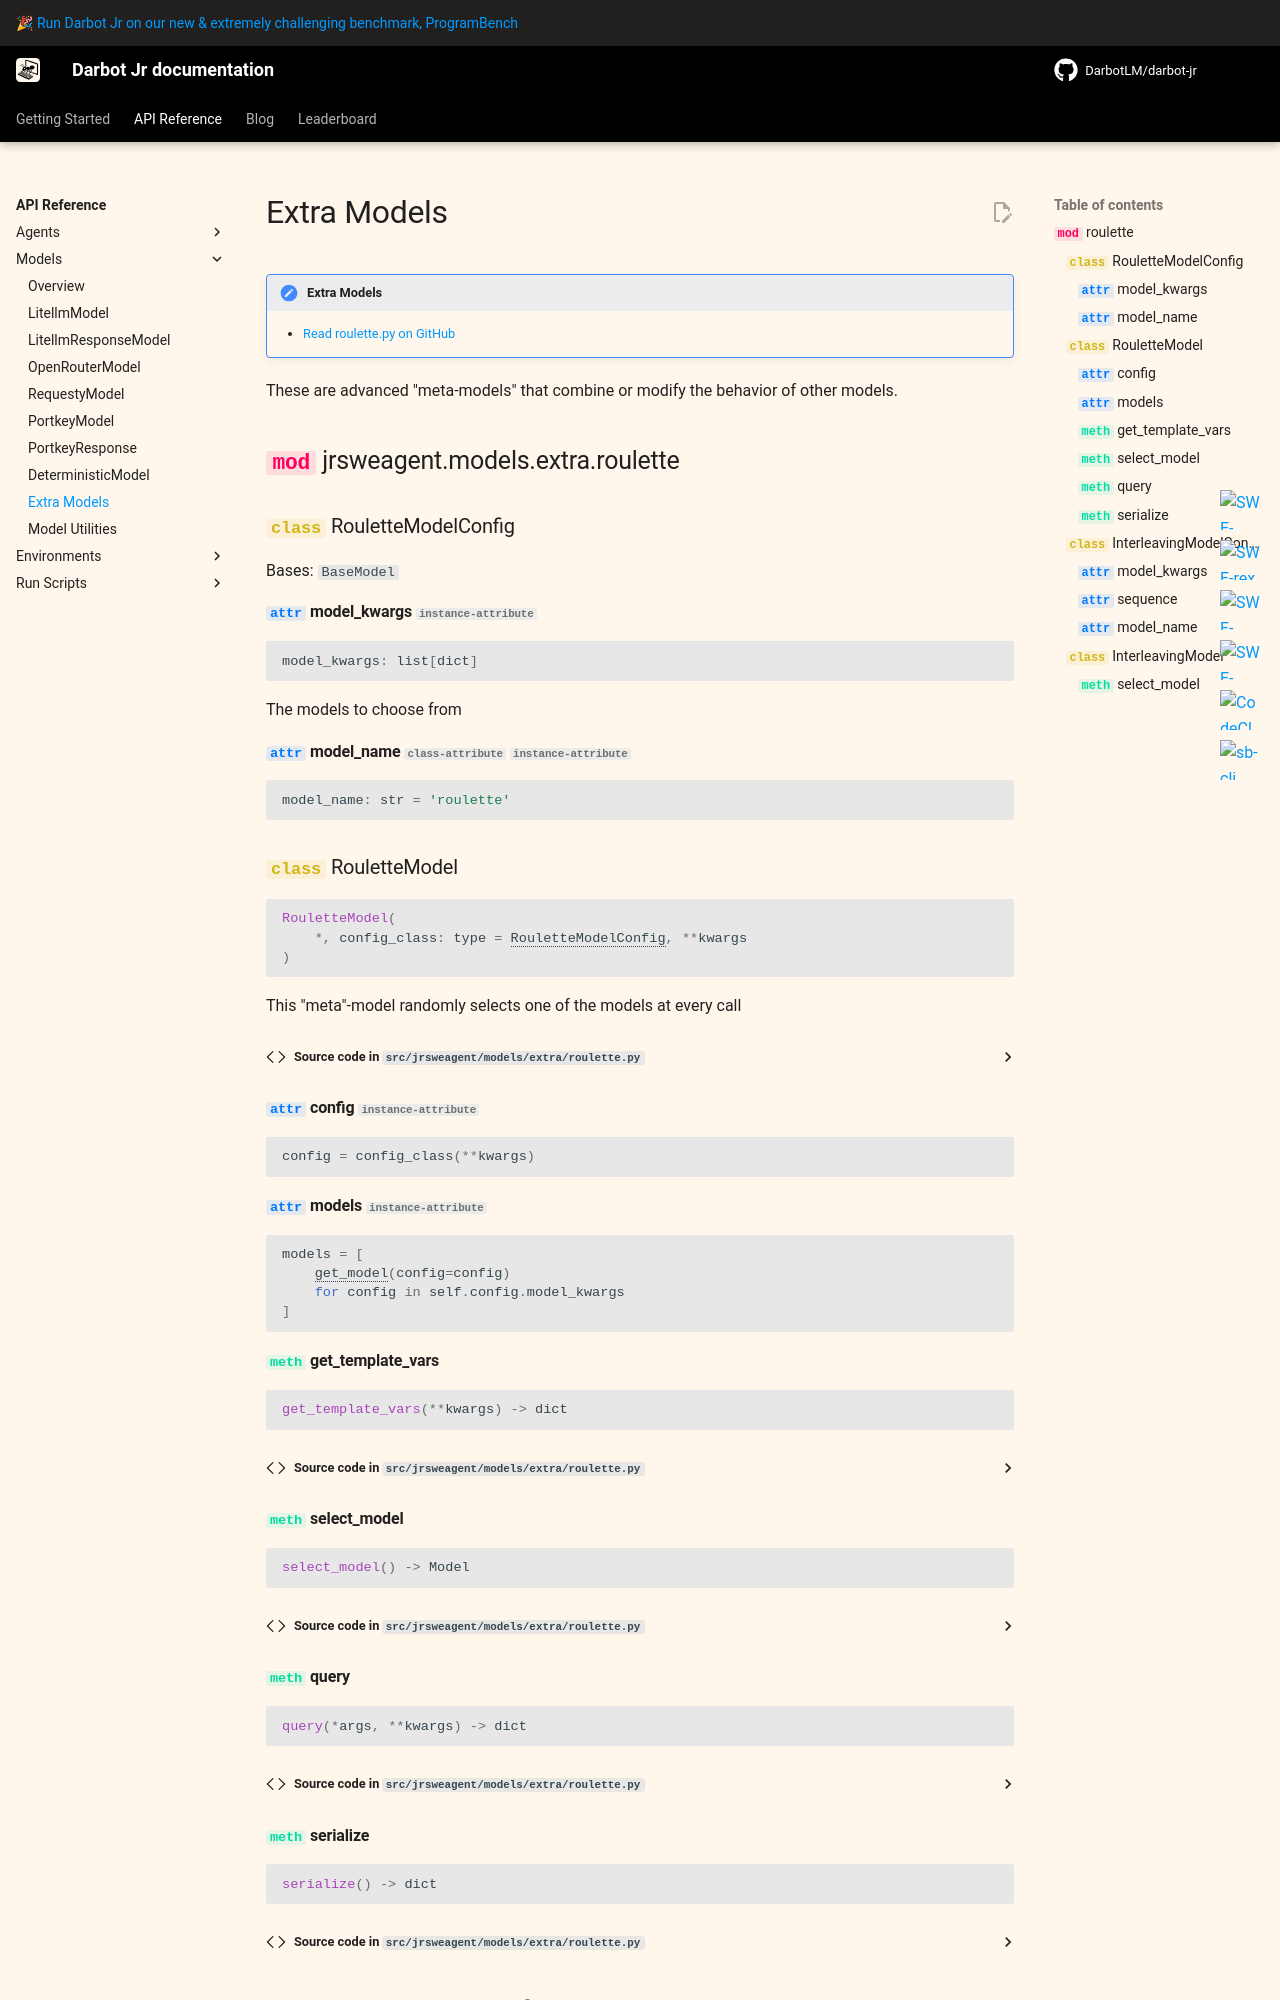

repository: DarbotLM/darbot-jr · page: v2/reference/models/extra/index.html · generator: mkdocs

# Extra Models

!!! note "Extra Models"

    - [Read roulette.py on GitHub](https://github.com/DarbotLM/darbot-jr/blob/main/src/jrsweagent/models/extra/roulette.py)

These are advanced "meta-models" that com
